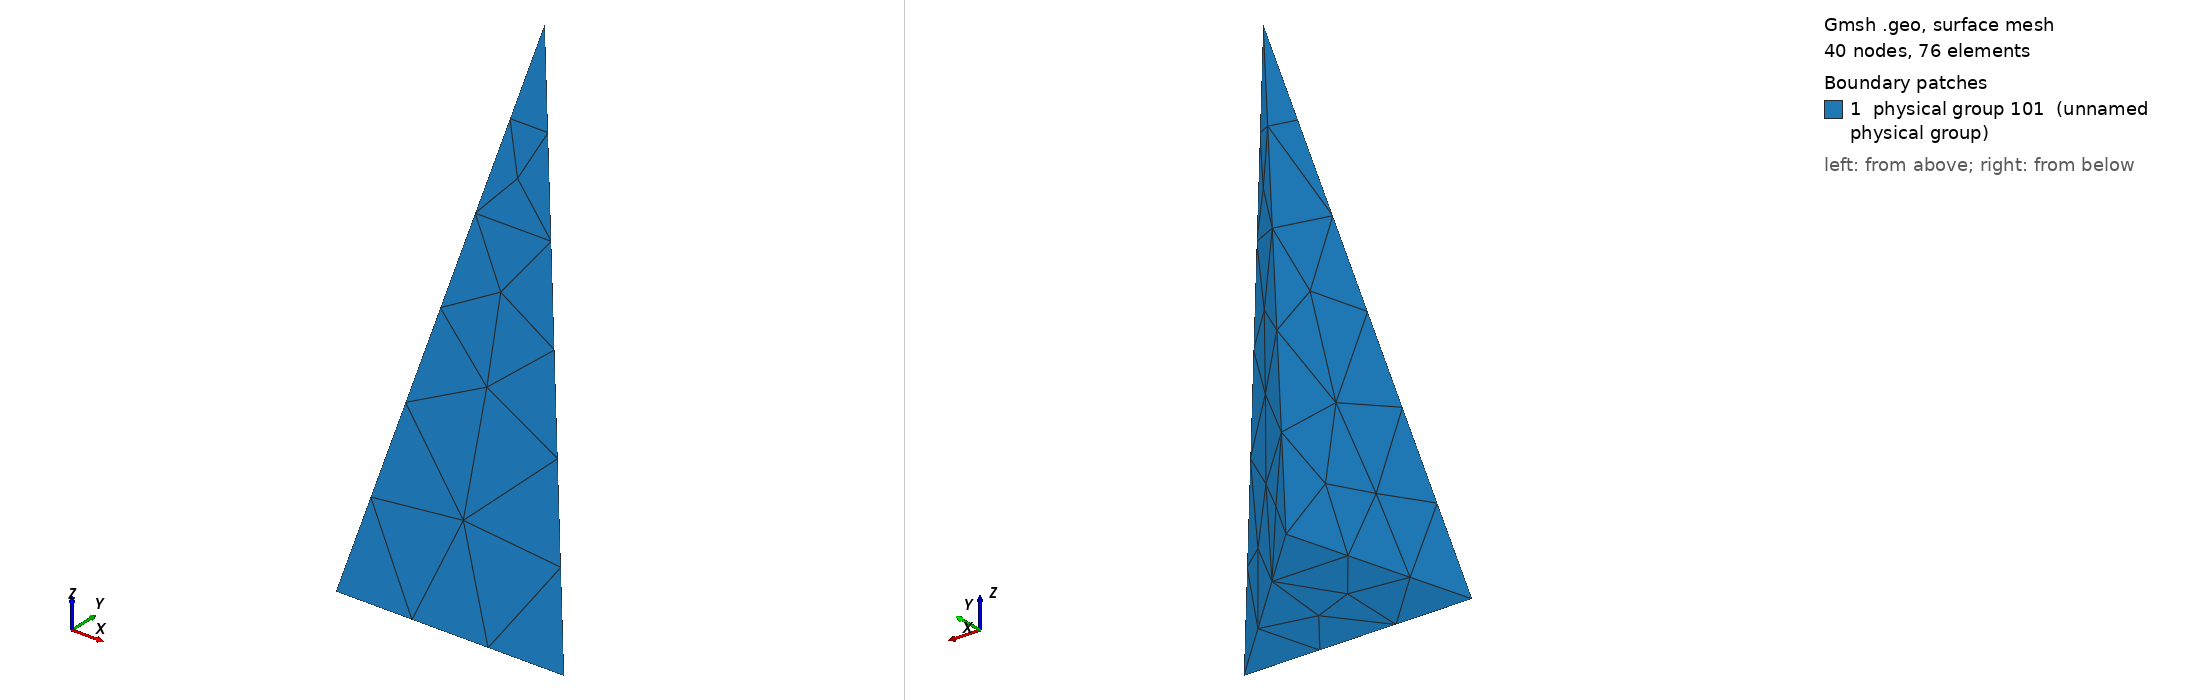

Gmsh geometry script, surface-meshed: 40 nodes, 76 surface elements. Boundary patches (legend numbers): 1 physical group 101 (unnamed physical group). Left view from above one corner, right view from below the opposite corner. Legend entries are the model's physical surfaces. The drawing asked Gmsh for element sizes between 1% and 20% of the model's largest extent; the script's own settings can give other sizes.

=== tet.geo (drawn) ===
/* Simple tetrahedral domain with one element
*/

// define variable used for characteristic length
lc = 2.0;

// define geometric entities

// define points
Point(1) = {0.0, 0.0, 0.0, lc};
Point(2) = {1.0, 0.0, 0.0, lc};
Point(3) = {0.2, 0.8, 0.0, lc};
Point(4) = {0.3, 0.8, 2.0, lc};

//define lines
Line (1) = {1, 2};
Line (2) = {1, 3};
Line (3) = {1, 4};
Line (4) = {2, 3};
Line (5) = {2, 4};
Line (6) = {3, 4};

//define line loop
Line Loop (8)  = {2,  6, -3};
Line Loop (10) = {2, -4, -1};
Line Loop (12) = {3, -5, -1};
Line Loop (14) = {4,  6, -5};

// define surface
Plane Surface (8)  = {8};
Plane Surface (10) = {10};
Plane Surface (12) = {12};
Plane Surface (14) = {14};

// define surface loop
Surface Loop (16) = {14, 10, 8, 12};

// define volume
Volume (16) = {16};

// define physical entities

// define physicial surface
Physical Surface (101) = {8, 10, 12, 14};

// define physical volume
Physical Volume (102) = {16};
